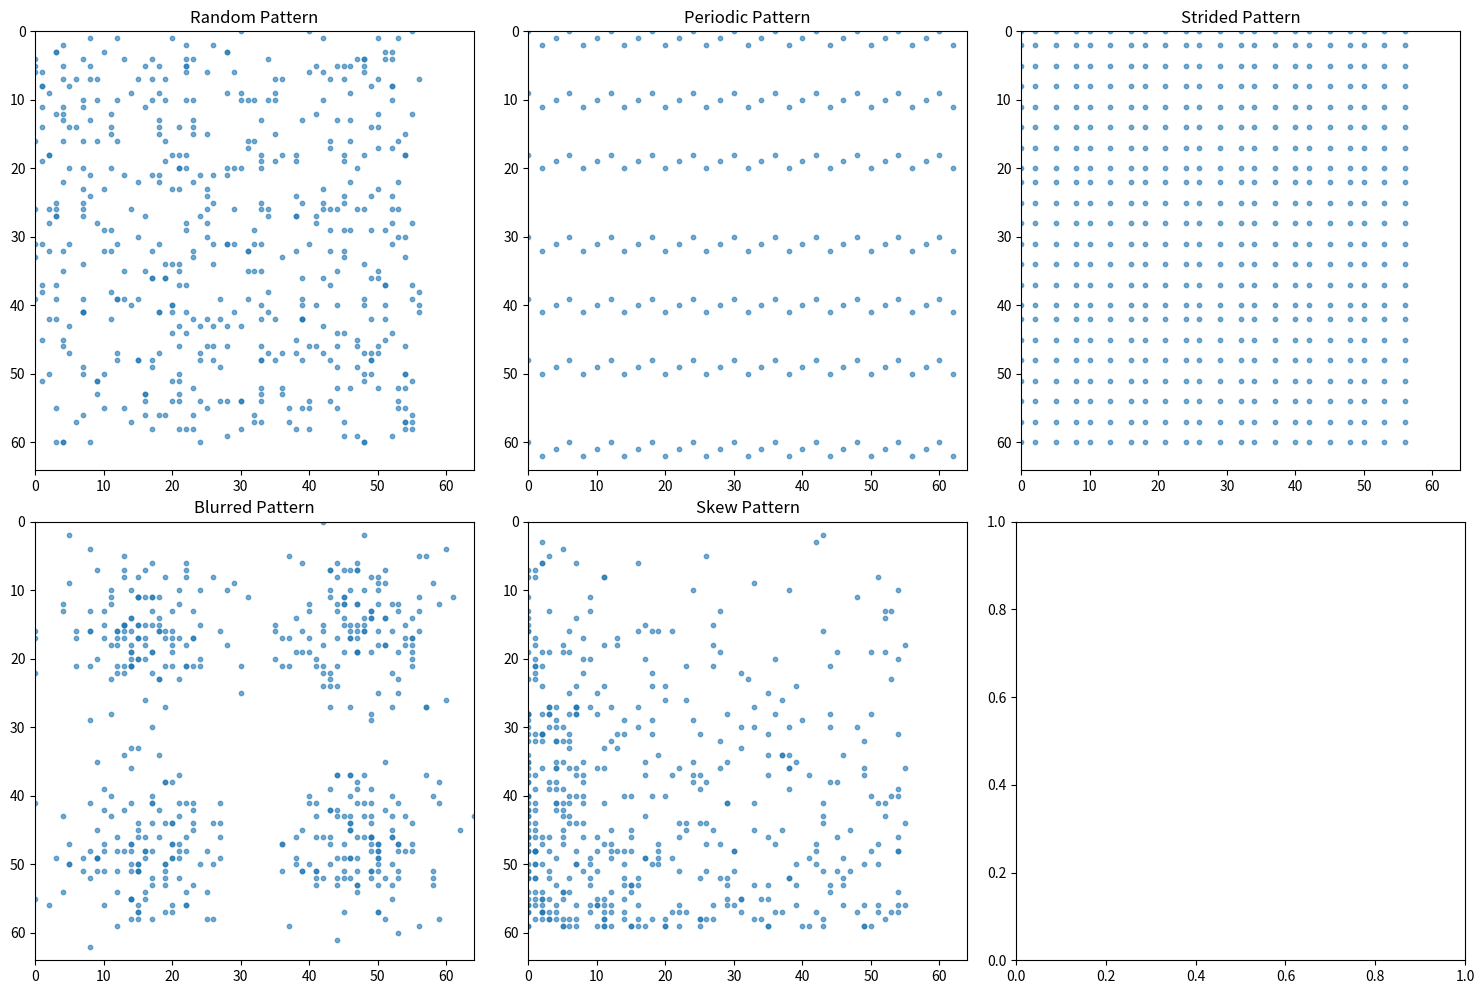

Reproduce this figure in Python.
import random
import math
import matplotlib.pyplot as plt
import numpy as np


def sample(N, func, H, W):
    if func == "random":
        return [(random.randint(0, W - 8), random.randint(0, H - 4)) for _ in range(N)]

    elif func == "periodic":
        stride = 3
        points = []

        for i in range(0, H, 10):
            for j in range(0, W, 2):
                new_x = j
                new_y = (j % stride) + (i - (i % stride)) 
                points.append((new_x, new_y))

        return points[:N]
        
    elif func == "strided":
        rows = int(math.sqrt(N * H / W))  # Maintain aspect ratio
        cols = max(1, N // rows)
        xs = [int((i / (cols - 1)) * (W - 8)) for i in range(cols)]
        ys = [int((j / (rows - 1)) * (H - 4)) for j in range(rows)]
        points = [(x, y) for y in ys for x in xs]
        return points[:N]  # Trim to N if oversampled

    elif func == "blurred":
        center_x1, center_y1 = W // 4, H // 4
        center_x2, center_y1 = W // (4/3), H // 4
        center_x1, center_y2 = W // 4, H // (4/3)
        center_x2, center_y2 = W // (4/3), H // (4/3)

        def helper(c1, c2, num):
            return [(int(random.gauss(c1, W // 10)), int(random.gauss(c2, H // 10)))
                for _ in range(num)]

        a = np.array(helper(center_x1, center_y1, N // 4))
        b = np.array(helper(center_x2, center_y1, N // 4))
        c = np.array(helper(center_x1, center_y2, N // 4))
        d = np.array(helper(center_x2, center_y2, N // 4))
        return np.concatenate((a,b,c,d))

    elif func == "skew":
        return [(int((random.random() ** 2) * (W - 8)), int((random.random() ** 0.5) * (H - 4)))
                for _ in range(N)]

    else:
        raise ValueError(f"Unknown pattern: {func}")





patterns = ["random", "periodic", "strided", "blurred", "skew"]
W, H = 64, 64
N = 500

fig, axes = plt.subplots(2, 3, figsize=(15, 10))
axes = axes.flatten()

for i, pattern in enumerate(patterns):
    points = sample(N, pattern, W, H)
    x_vals = [p[0] for p in points]
    y_vals = [p[1] for p in points]
    
    axes[i].scatter(x_vals, y_vals, alpha=0.6, s=10)
    axes[i].set_title(f"{pattern.capitalize()} Pattern")
    axes[i].set_xlim(0, W)
    axes[i].set_ylim(0, H)
    axes[i].invert_yaxis()  # Flip Y for top-down memory view feel
    axes[i].set_aspect('equal')

plt.tight_layout()
plt.show()
